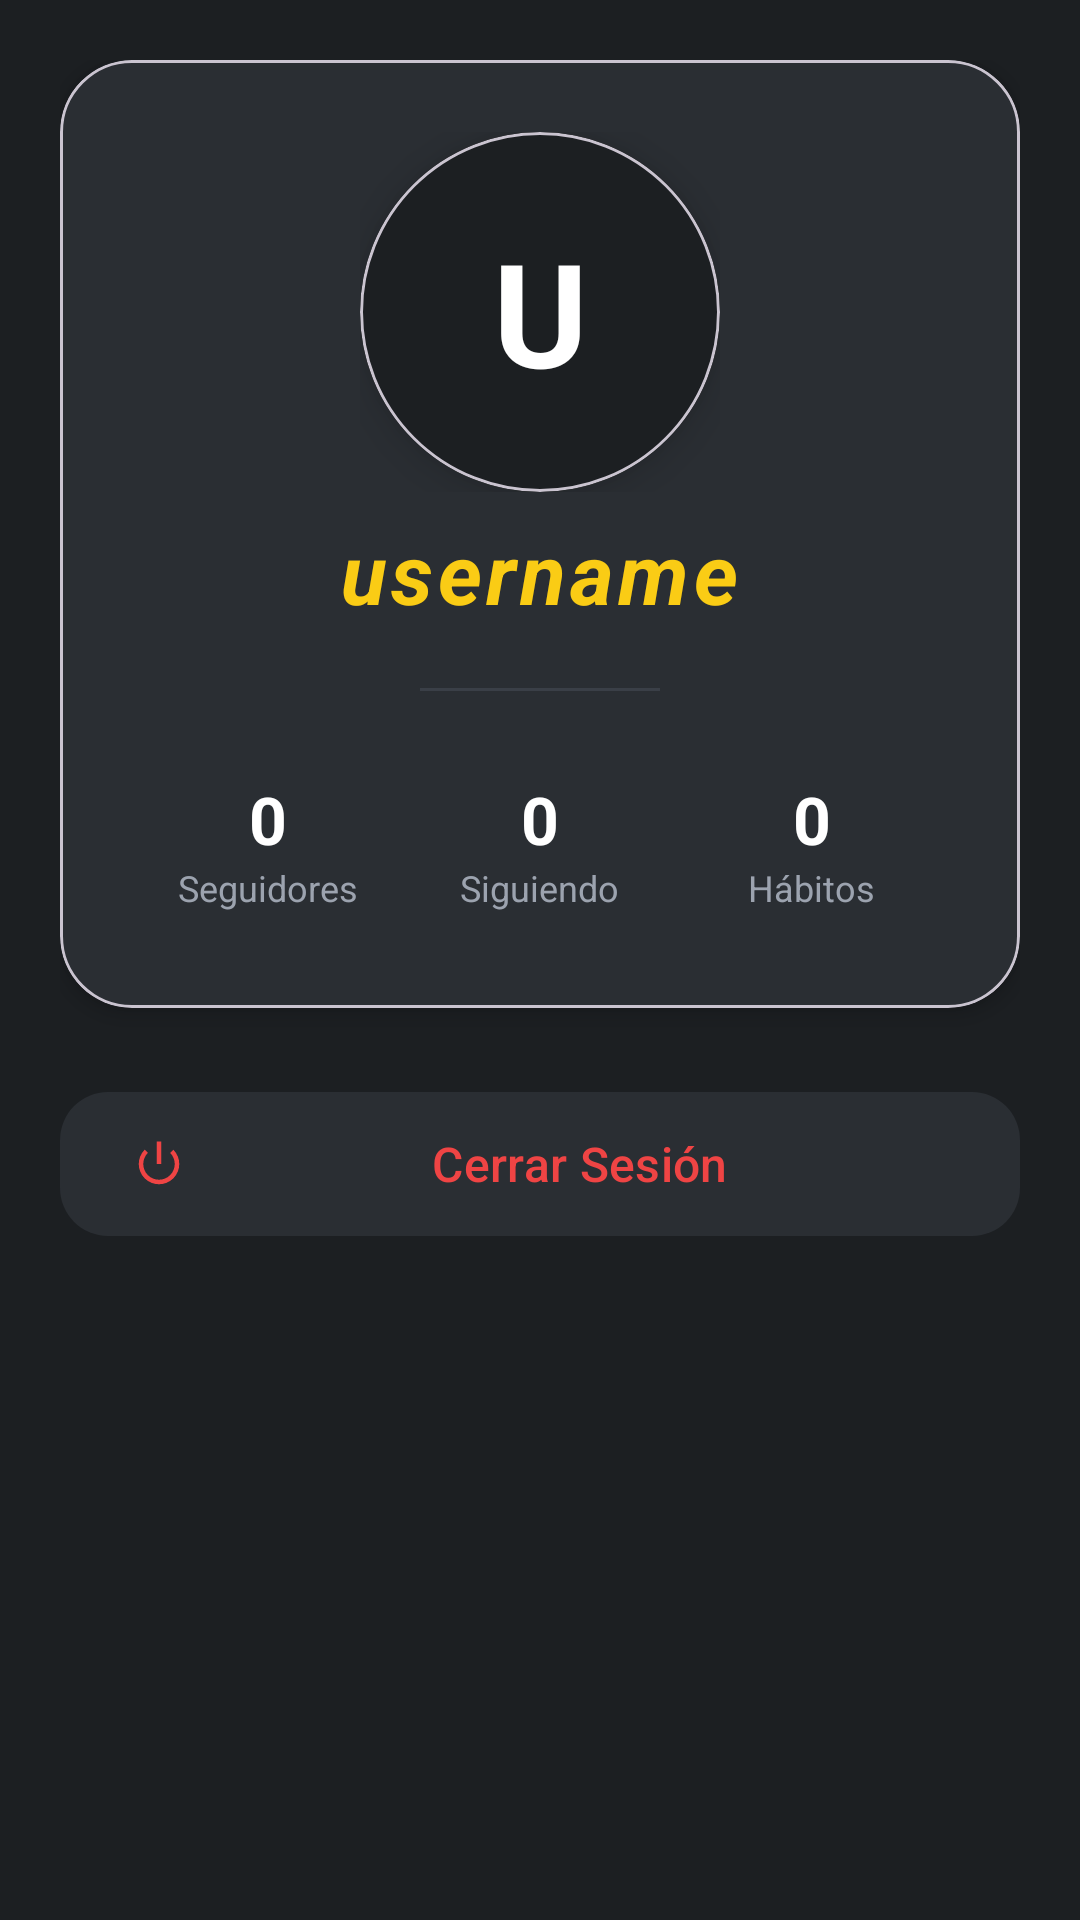

Android layout source for this screen:
<!-- AndroidManifest.xml: application theme Theme.Bettr -->
<!-- res/layout/fragment_profile.xml -->
<?xml version="1.0" encoding="utf-8"?>
<ScrollView xmlns:android="http://schemas.android.com/apk/res/android"
    xmlns:app="http://schemas.android.com/apk/res-auto"
    android:layout_width="match_parent"
    android:layout_height="match_parent"
    android:background="#1C1F22"
    android:fillViewport="true">

    <LinearLayout
        android:layout_width="match_parent"
        android:layout_height="wrap_content"
        android:orientation="vertical"
        android:padding="20dp">

        <com.google.android.material.card.MaterialCardView
            android:layout_width="match_parent"
            android:layout_height="wrap_content"
            app:cardBackgroundColor="#2A2E33"
            app:cardCornerRadius="24dp"
            app:cardElevation="4dp">

            <LinearLayout
                android:layout_width="match_parent"
                android:layout_height="wrap_content"
                android:orientation="vertical"
                android:gravity="center_horizontal"
                android:padding="24dp">

                <FrameLayout
                    android:layout_width="120dp"
                    android:layout_height="120dp">

                    <com.google.android.material.card.MaterialCardView
                        android:layout_width="120dp"
                        android:layout_height="120dp"
                        app:cardCornerRadius="60dp"
                        app:cardElevation="8dp">

                        <ImageView
                            android:id="@+id/ivAvatar"
                            android:layout_width="match_parent"
                            android:layout_height="match_parent"
                            android:scaleType="centerCrop"
                            android:background="@drawable/ic_launcher_background"/>

                        <TextView
                            android:id="@+id/tvAvatarLetter"
                            android:layout_width="match_parent"
                            android:layout_height="match_parent"
                            android:gravity="center"
                            android:text="U"
                            android:textColor="#FFFFFF"
                            android:textSize="48sp"
                            android:textStyle="bold"
                            android:background="@drawable/ic_launcher_background"/>
                    </com.google.android.material.card.MaterialCardView>
                </FrameLayout>

                <TextView
                    android:id="@+id/tvName"
                    android:layout_width="wrap_content"
                    android:layout_height="wrap_content"
                    android:layout_marginTop="16dp"
                    android:text="Usuario"
                    android:textColor="#FFFFFF"
                    android:textSize="24sp"
                    android:textStyle="bold"
                    android:visibility="gone"/>

                <TextView
                    android:id="@+id/tvUsername"
                    android:layout_width="wrap_content"
                    android:layout_height="wrap_content"
                    android:layout_marginTop="8dp"
                    android:text="username"
                    android:textColor="#FACC15"
                    android:textSize="28sp"
                    android:textStyle="bold|italic"
                    android:letterSpacing="0.05" />

                <TextView
                    android:id="@+id/tvEmail"
                    android:layout_width="wrap_content"
                    android:layout_height="wrap_content"
                    android:layout_marginTop="8dp"
                    android:text="email@ejemplo.com"
                    android:textColor="#9CA3AF"
                    android:textSize="14sp"
                    android:visibility="gone"/>

                <TextView
                    android:id="@+id/tvBio"
                    android:layout_width="match_parent"
                    android:layout_height="wrap_content"
                    android:layout_marginTop="16dp"
                    android:gravity="center"
                    android:text="Tu bio aquí..."
                    android:textColor="#D1D5DB"
                    android:textSize="14sp"
                    android:lineSpacingMultiplier="1.3"
                    android:visibility="gone"
                    android:paddingHorizontal="8dp"/>

                <View
                    android:layout_width="80dp"
                    android:layout_height="1dp"
                    android:layout_marginTop="20dp"
                    android:layout_marginBottom="20dp"
                    android:background="#3A3F47"/>

                <LinearLayout
                    android:layout_width="match_parent"
                    android:layout_height="wrap_content"
                    android:orientation="horizontal"
                    android:gravity="center">

                    <LinearLayout
                        android:id="@+id/layoutFollowers"
                        android:layout_width="0dp"
                        android:layout_height="wrap_content"
                        android:layout_weight="1"
                        android:orientation="vertical"
                        android:gravity="center"
                        android:background="?attr/selectableItemBackground"
                        android:clickable="true"
                        android:focusable="true"
                        android:padding="8dp">

                        <TextView
                            android:id="@+id/tvFollowers"
                            android:layout_width="wrap_content"
                            android:layout_height="wrap_content"
                            android:text="0"
                            android:textColor="#FFFFFF"
                            android:textSize="22sp"
                            android:textStyle="bold"/>

                        <TextView
                            android:layout_width="wrap_content"
                            android:layout_height="wrap_content"
                            android:text="Seguidores"
                            android:textColor="#9CA3AF"
                            android:textSize="12sp"/>
                    </LinearLayout>

                    <LinearLayout
                        android:id="@+id/layoutFollowing"
                        android:layout_width="0dp"
                        android:layout_height="wrap_content"
                        android:layout_weight="1"
                        android:orientation="vertical"
                        android:gravity="center"
                        android:background="?attr/selectableItemBackground"
                        android:clickable="true"
                        android:focusable="true"
                        android:padding="8dp">

                        <TextView
                            android:id="@+id/tvFollowing"
                            android:layout_width="wrap_content"
                            android:layout_height="wrap_content"
                            android:text="0"
                            android:textColor="#FFFFFF"
                            android:textSize="22sp"
                            android:textStyle="bold"/>

                        <TextView
                            android:layout_width="wrap_content"
                            android:layout_height="wrap_content"
                            android:text="Siguiendo"
                            android:textColor="#9CA3AF"
                            android:textSize="12sp"/>
                    </LinearLayout>

                    <LinearLayout
                        android:layout_width="0dp"
                        android:layout_height="wrap_content"
                        android:layout_weight="1"
                        android:orientation="vertical"
                        android:gravity="center"
                        android:padding="8dp">

                        <TextView
                            android:id="@+id/tvHabitsCount"
                            android:layout_width="wrap_content"
                            android:layout_height="wrap_content"
                            android:text="0"
                            android:textColor="#FFFFFF"
                            android:textSize="22sp"
                            android:textStyle="bold"/>

                        <TextView
                            android:layout_width="wrap_content"
                            android:layout_height="wrap_content"
                            android:text="Hábitos"
                            android:textColor="#9CA3AF"
                            android:textSize="12sp"/>
                    </LinearLayout>
                </LinearLayout>

            </LinearLayout>
        </com.google.android.material.card.MaterialCardView>

        <FrameLayout
            android:id="@+id/loading_overlay"
            android:layout_width="match_parent"
            android:layout_height="200dp"
            android:visibility="gone">

            <com.google.android.material.progressindicator.CircularProgressIndicator
                android:layout_width="wrap_content"
                android:layout_height="wrap_content"
                android:layout_gravity="center"
                android:indeterminate="true"
                app:indicatorColor="#FACC15"
                app:trackThickness="4dp"/>
        </FrameLayout>

        <com.google.android.material.button.MaterialButton
            android:id="@+id/btnLogout"
            android:layout_width="match_parent"
            android:layout_height="56dp"
            android:layout_marginTop="24dp"
            android:text="Cerrar Sesión"
            android:textColor="#EF4444"
            android:textSize="16sp"
            app:backgroundTint="#2A2E33"
            app:cornerRadius="16dp"
            app:icon="@android:drawable/ic_lock_power_off"
            app:iconTint="#EF4444"/>

    </LinearLayout>
</ScrollView>
<!-- resources referenced by this layout -->
<resources>
  <!-- drawable ic_launcher_background (drawable) -->
  <?xml version="1.0" encoding="utf-8"?>
  <vector xmlns:android="http://schemas.android.com/apk/res/android"
      android:width="108dp"
      android:height="108dp"
      android:viewportWidth="108"
      android:viewportHeight="108">
      <path
          android:fillColor="#1C1F22"
          android:pathData="M0,0h108v108h-108z" />
  </vector>
  <style name="Theme.Bettr" parent="Base.Theme.Bettr" />
  <style name="Base.Theme.Bettr" parent="Theme.Material3.DayNight.NoActionBar">
          
          <item name="colorPrimary">@color/yellow</item>
      </style>
  <color name="yellow">#E2CB38</color>
</resources>
